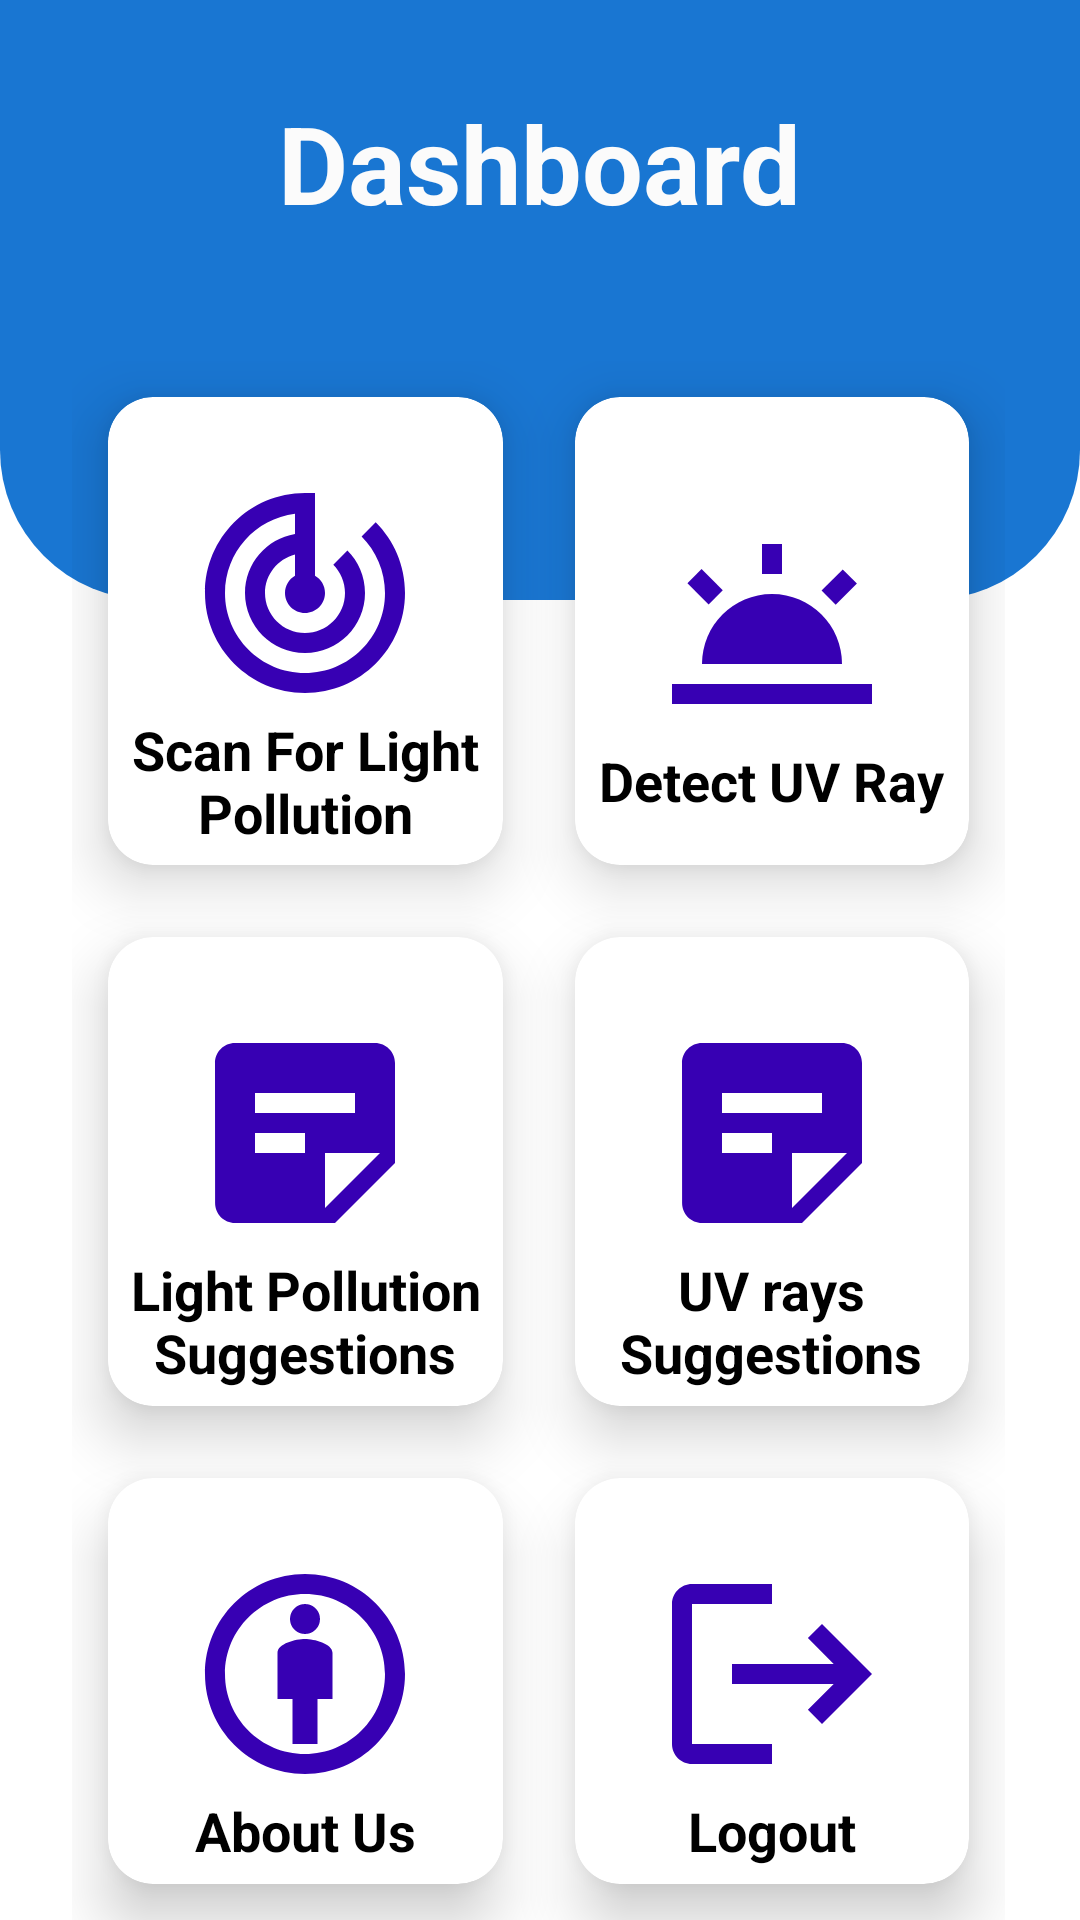

Layout XML and referenced resources for this Android screen:
<!-- AndroidManifest.xml: application theme Theme.Lightly -->
<!-- res/layout/activity_main.xml -->
<?xml version="1.0" encoding="utf-8"?>
<RelativeLayout xmlns:android="http://schemas.android.com/apk/res/android"
    xmlns:app="http://schemas.android.com/apk/res-auto"
    xmlns:tools="http://schemas.android.com/tools"
    android:layout_width="match_parent"
    android:layout_height="match_parent"
    tools:context=".MainActivity">

    <View
        android:layout_width="match_parent"
        android:layout_height="200dp"
        android:background="@drawable/bg_view"
        android:id="@+id/bg_view" />

    <ImageView
        android:id="@+id/user_profile"
        android:layout_width="wrap_content"
        android:layout_height="wrap_content"
        android:src="@drawable/baseline_person_24"
        android:layout_alignParentEnd="true"
        android:padding="10dp"
        android:clickable="true"
        android:onClick="userProfile"/>

    <GridLayout
        android:layout_width="match_parent"
        android:layout_height="match_parent"
        android:layout_below="@+id/bg_view"
        android:layout_marginStart="24dp"
        android:layout_marginTop="-80dp"
        android:layout_marginEnd="25dp"
        android:columnCount="2"
        android:rowCount="4">

        <androidx.cardview.widget.CardView
            android:layout_width="wrap_content"
            android:layout_height="wrap_content"
            android:layout_row="1"
            android:layout_rowWeight="1"
            android:layout_column="0"
            android:layout_columnWeight="1"
            android:layout_margin="12dp"
            app:cardCornerRadius="15dp"
            app:cardElevation="12dp">

            <LinearLayout
                android:layout_width="match_parent"
                android:layout_height="match_parent"
                android:clickable="true"
                android:gravity="center"
                android:onClick="lightPollution"
                android:orientation="vertical">

                <ImageView
                    android:layout_width="80dp"
                    android:layout_height="80dp"
                    android:layout_gravity="center_horizontal"
                    android:layout_marginTop="20dp"
                    android:src="@drawable/ic_track" />

                <TextView
                    android:layout_width="125dp"
                    android:layout_height="wrap_content"
                    android:layout_gravity="center_horizontal"
                    android:text="Scan For Light Pollution"
                    android:textAlignment="center"
                    android:textColor="@color/black"
                    android:textSize="18sp"
                    android:textStyle="bold" />


            </LinearLayout>
        </androidx.cardview.widget.CardView>

        <androidx.cardview.widget.CardView
            android:layout_width="wrap_content"
            android:layout_height="wrap_content"
            android:layout_row="1"
            android:layout_rowWeight="1"
            android:layout_column="1"
            android:layout_columnWeight="1"
            android:layout_margin="12dp"
            app:cardCornerRadius="15dp"
            app:cardElevation="12dp">

            <LinearLayout
                android:layout_width="match_parent"
                android:layout_height="match_parent"
                android:gravity="center"
                android:orientation="vertical"
                android:clickable="true"
                android:onClick="uvMap">

                <ImageView
                    android:layout_width="80dp"
                    android:layout_height="80dp"
                    android:layout_gravity="center_horizontal"
                    android:layout_marginTop="20dp"
                    android:src="@drawable/ic_uv" />

                <TextView
                    android:layout_width="125dp"
                    android:layout_height="wrap_content"
                    android:layout_gravity="center_horizontal"
                    android:text="Detect UV Ray"
                    android:textAlignment="center"
                    android:textColor="@color/black"
                    android:textSize="18sp"
                    android:textStyle="bold" />


            </LinearLayout>
        </androidx.cardview.widget.CardView>

        <androidx.cardview.widget.CardView
            android:layout_width="wrap_content"
            android:layout_height="wrap_content"
            android:layout_row="2"
            android:layout_rowWeight="1"
            android:layout_column="0"
            android:layout_columnWeight="1"
            android:layout_margin="12dp"
            app:cardCornerRadius="15dp"
            app:cardElevation="12dp">

            <LinearLayout
                android:layout_width="match_parent"
                android:layout_height="match_parent"
                android:clickable="true"
                android:gravity="center"
                android:onClick="lightSuggestion"
                android:orientation="vertical">

                <ImageView
                    android:layout_width="80dp"
                    android:layout_height="80dp"
                    android:layout_gravity="center_horizontal"
                    android:layout_marginTop="20dp"
                    android:src="@drawable/ic_suggestions" />

                <TextView
                    android:layout_width="125dp"
                    android:layout_height="wrap_content"
                    android:layout_gravity="center_horizontal"
                    android:text="Light Pollution Suggestions"
                    android:textAlignment="center"
                    android:textColor="@color/black"
                    android:textSize="18sp"
                    android:textStyle="bold" />


            </LinearLayout>
        </androidx.cardview.widget.CardView>

        <androidx.cardview.widget.CardView
            android:layout_width="wrap_content"
            android:layout_height="wrap_content"
            android:layout_row="2"
            android:layout_rowWeight="1"
            android:layout_column="1"
            android:layout_columnWeight="1"
            android:layout_margin="12dp"
            app:cardCornerRadius="15dp"
            app:cardElevation="12dp">

            <LinearLayout
                android:layout_width="match_parent"
                android:layout_height="match_parent"
                android:gravity="center"
                android:orientation="vertical"
                android:clickable="true"
                android:onClick="uvSuggestion">

                <ImageView
                    android:layout_width="80dp"
                    android:layout_height="80dp"
                    android:layout_gravity="center_horizontal"
                    android:layout_marginTop="20dp"
                    android:src="@drawable/ic_suggestions" />

                <TextView
                    android:layout_width="125dp"
                    android:layout_height="wrap_content"
                    android:layout_gravity="center_horizontal"
                    android:text="UV rays Suggestions"
                    android:textAlignment="center"
                    android:textColor="@color/black"
                    android:textSize="18sp"
                    android:textStyle="bold" />


            </LinearLayout>
        </androidx.cardview.widget.CardView>

        <androidx.cardview.widget.CardView
            android:layout_width="wrap_content"
            android:layout_height="wrap_content"
            android:layout_row="3"
            android:layout_rowWeight="1"
            android:layout_column="0"
            android:layout_columnWeight="1"
            android:layout_margin="12dp"
            app:cardCornerRadius="15dp"
            app:cardElevation="12dp">

            <LinearLayout
                android:layout_width="match_parent"
                android:layout_height="match_parent"
                android:clickable="true"
                android:gravity="center"
                android:onClick="aboutUs"
                android:orientation="vertical">

                <ImageView
                    android:layout_width="80dp"
                    android:layout_height="80dp"
                    android:layout_gravity="center_horizontal"
                    android:layout_marginTop="20dp"
                    android:src="@drawable/is_aboutus" />

                <TextView
                    android:layout_width="wrap_content"
                    android:layout_height="wrap_content"
                    android:layout_gravity="center_horizontal"
                    android:text="About Us"
                    android:textColor="@color/black"
                    android:textSize="18sp"
                    android:textStyle="bold" />


            </LinearLayout>
        </androidx.cardview.widget.CardView>

        <androidx.cardview.widget.CardView
            android:layout_width="wrap_content"
            android:layout_height="wrap_content"
            android:layout_row="3"
            android:layout_rowWeight="1"
            android:layout_column="1"
            android:layout_columnWeight="1"
            android:layout_margin="12dp"
            app:cardCornerRadius="15dp"
            app:cardElevation="12dp">

            <LinearLayout
                android:layout_width="match_parent"
                android:layout_height="match_parent"
                android:gravity="center"
                android:orientation="vertical"
                android:clickable="true"
                android:onClick="logOut">

                <ImageView
                    android:layout_width="80dp"
                    android:layout_height="80dp"
                    android:layout_gravity="center_horizontal"
                    android:layout_marginTop="20dp"
                    android:src="@drawable/ic_logout_24" />

                <TextView
                    android:layout_width="wrap_content"
                    android:layout_height="wrap_content"
                    android:layout_gravity="center_horizontal"
                    android:text="Logout"
                    android:textColor="@color/black"
                    android:textSize="18sp"
                    android:textStyle="bold" />


            </LinearLayout>
        </androidx.cardview.widget.CardView>


    </GridLayout>

    <TextView
        android:id="@+id/textView"
        android:layout_width="wrap_content"
        android:layout_height="wrap_content"
        android:text="Dashboard"
        android:textColor="#FBFBFB"
        android:textSize="36sp"
        android:textStyle="bold"
        android:layout_centerHorizontal="true"
        android:layout_marginTop="30dp"

        />
</RelativeLayout>
<!-- resources referenced by this layout -->
<resources>
  <color name="black">#FF000000</color>
  <!-- drawable bg_view (drawable) -->
  <?xml version="1.0" encoding="utf-8"?>
  <shape xmlns:android="http://schemas.android.com/apk/res/android"
      android:shape="rectangle">
       <corners android:bottomRightRadius="50dp"
           android:bottomLeftRadius="50dp"
           />
       <size
           android:height="100dp" />
       <solid android:color="#1976D2" />
  </shape>
  <!-- drawable ic_logout_24 (drawable) -->
  <vector android:autoMirrored="true" android:height="24dp"
      android:tint="#FF3700B3" android:viewportHeight="24"
      android:viewportWidth="24" android:width="24dp" xmlns:android="http://schemas.android.com/apk/res/android">
      <path android:fillColor="@android:color/white" android:pathData="M17,7l-1.41,1.41L18.17,11H8v2h10.17l-2.58,2.58L17,17l5,-5zM4,5h8V3H4c-1.1,0 -2,0.9 -2,2v14c0,1.1 0.9,2 2,2h8v-2H4V5z"/>
  </vector>
  <!-- drawable ic_suggestions (drawable) -->
  <vector android:autoMirrored="true" android:height="24dp"
      android:tint="#FF3700B3" android:viewportHeight="24"
      android:viewportWidth="24" android:width="24dp" xmlns:android="http://schemas.android.com/apk/res/android">
      <path android:fillColor="@android:color/white" android:pathData="M19,3H4.99C3.89,3 3,3.9 3,5l0.01,14c0,1.1 0.89,2 1.99,2h10l6,-6V5C21,3.9 20.1,3 19,3zM7,8h10v2H7V8zM12,14H7v-2h5V14zM14,19.5V14h5.5L14,19.5z"/>
  </vector>
  <!-- drawable ic_track (drawable) -->
  <vector android:height="24dp" android:tint="#FF3700B3"
      android:viewportHeight="24" android:viewportWidth="24"
      android:width="24dp" xmlns:android="http://schemas.android.com/apk/res/android">
      <path android:fillColor="@android:color/white" android:pathData="M19.07,4.93l-1.41,1.41C19.1,7.79 20,9.79 20,12c0,4.42 -3.58,8 -8,8s-8,-3.58 -8,-8c0,-4.08 3.05,-7.44 7,-7.93v2.02C8.16,6.57 6,9.03 6,12c0,3.31 2.69,6 6,6s6,-2.69 6,-6c0,-1.66 -0.67,-3.16 -1.76,-4.24l-1.41,1.41C15.55,9.9 16,10.9 16,12c0,2.21 -1.79,4 -4,4s-4,-1.79 -4,-4c0,-1.86 1.28,-3.41 3,-3.86v2.14c-0.6,0.35 -1,0.98 -1,1.72 0,1.1 0.9,2 2,2s2,-0.9 2,-2c0,-0.74 -0.4,-1.38 -1,-1.72V2h-1C6.48,2 2,6.48 2,12s4.48,10 10,10 10,-4.48 10,-10c0,-2.76 -1.12,-5.26 -2.93,-7.07z"/>
  </vector>
  <!-- drawable is_aboutus (drawable) -->
  <vector android:height="24dp" android:tint="#FF3700B3"
      android:viewportHeight="24" android:viewportWidth="24"
      android:width="24dp" xmlns:android="http://schemas.android.com/apk/res/android">
      <path android:fillColor="@android:color/white" android:pathData="M12,8.5c-0.91,0 -2.75,0.46 -2.75,1.38v4.62h1.5V19h2.5v-4.5h1.5V9.88C14.75,8.97 12.91,8.5 12,8.5z"/>
      <path android:fillColor="@android:color/white" android:pathData="M12,2C6.47,2 2,6.47 2,12s4.47,10 10,10s10,-4.48 10,-10S17.52,2 12,2zM12,20c-4.42,0 -8,-3.58 -8,-8s3.58,-8 8,-8s8,3.58 8,8S16.42,20 12,20z"/>
      <path android:fillColor="@android:color/white" android:pathData="M12,6.5m-1.5,0a1.5,1.5 0,1 1,3 0a1.5,1.5 0,1 1,-3 0"/>
  </vector>
  <style name="Theme.Lightly" parent="Theme.MaterialComponents.DayNight.NoActionBar">
          
          <item name="colorPrimary">@color/purple_500</item>
          <item name="colorPrimaryVariant">@color/purple_700</item>
          <item name="colorOnPrimary">@color/white</item>
          
          <item name="colorSecondary">@color/teal_200</item>
          <item name="colorSecondaryVariant">@color/teal_700</item>
          <item name="colorOnSecondary">@color/black</item>
          
          <item name="android:statusBarColor">?attr/colorPrimaryVariant</item>
          
      </style>
  <color name="purple_500">#FF6200EE</color>
  <color name="purple_700">#FF3700B3</color>
  <color name="white">#FFFFFFFF</color>
  <color name="teal_200">#FF03DAC5</color>
  <color name="teal_700">#FF018786</color>
</resources>
